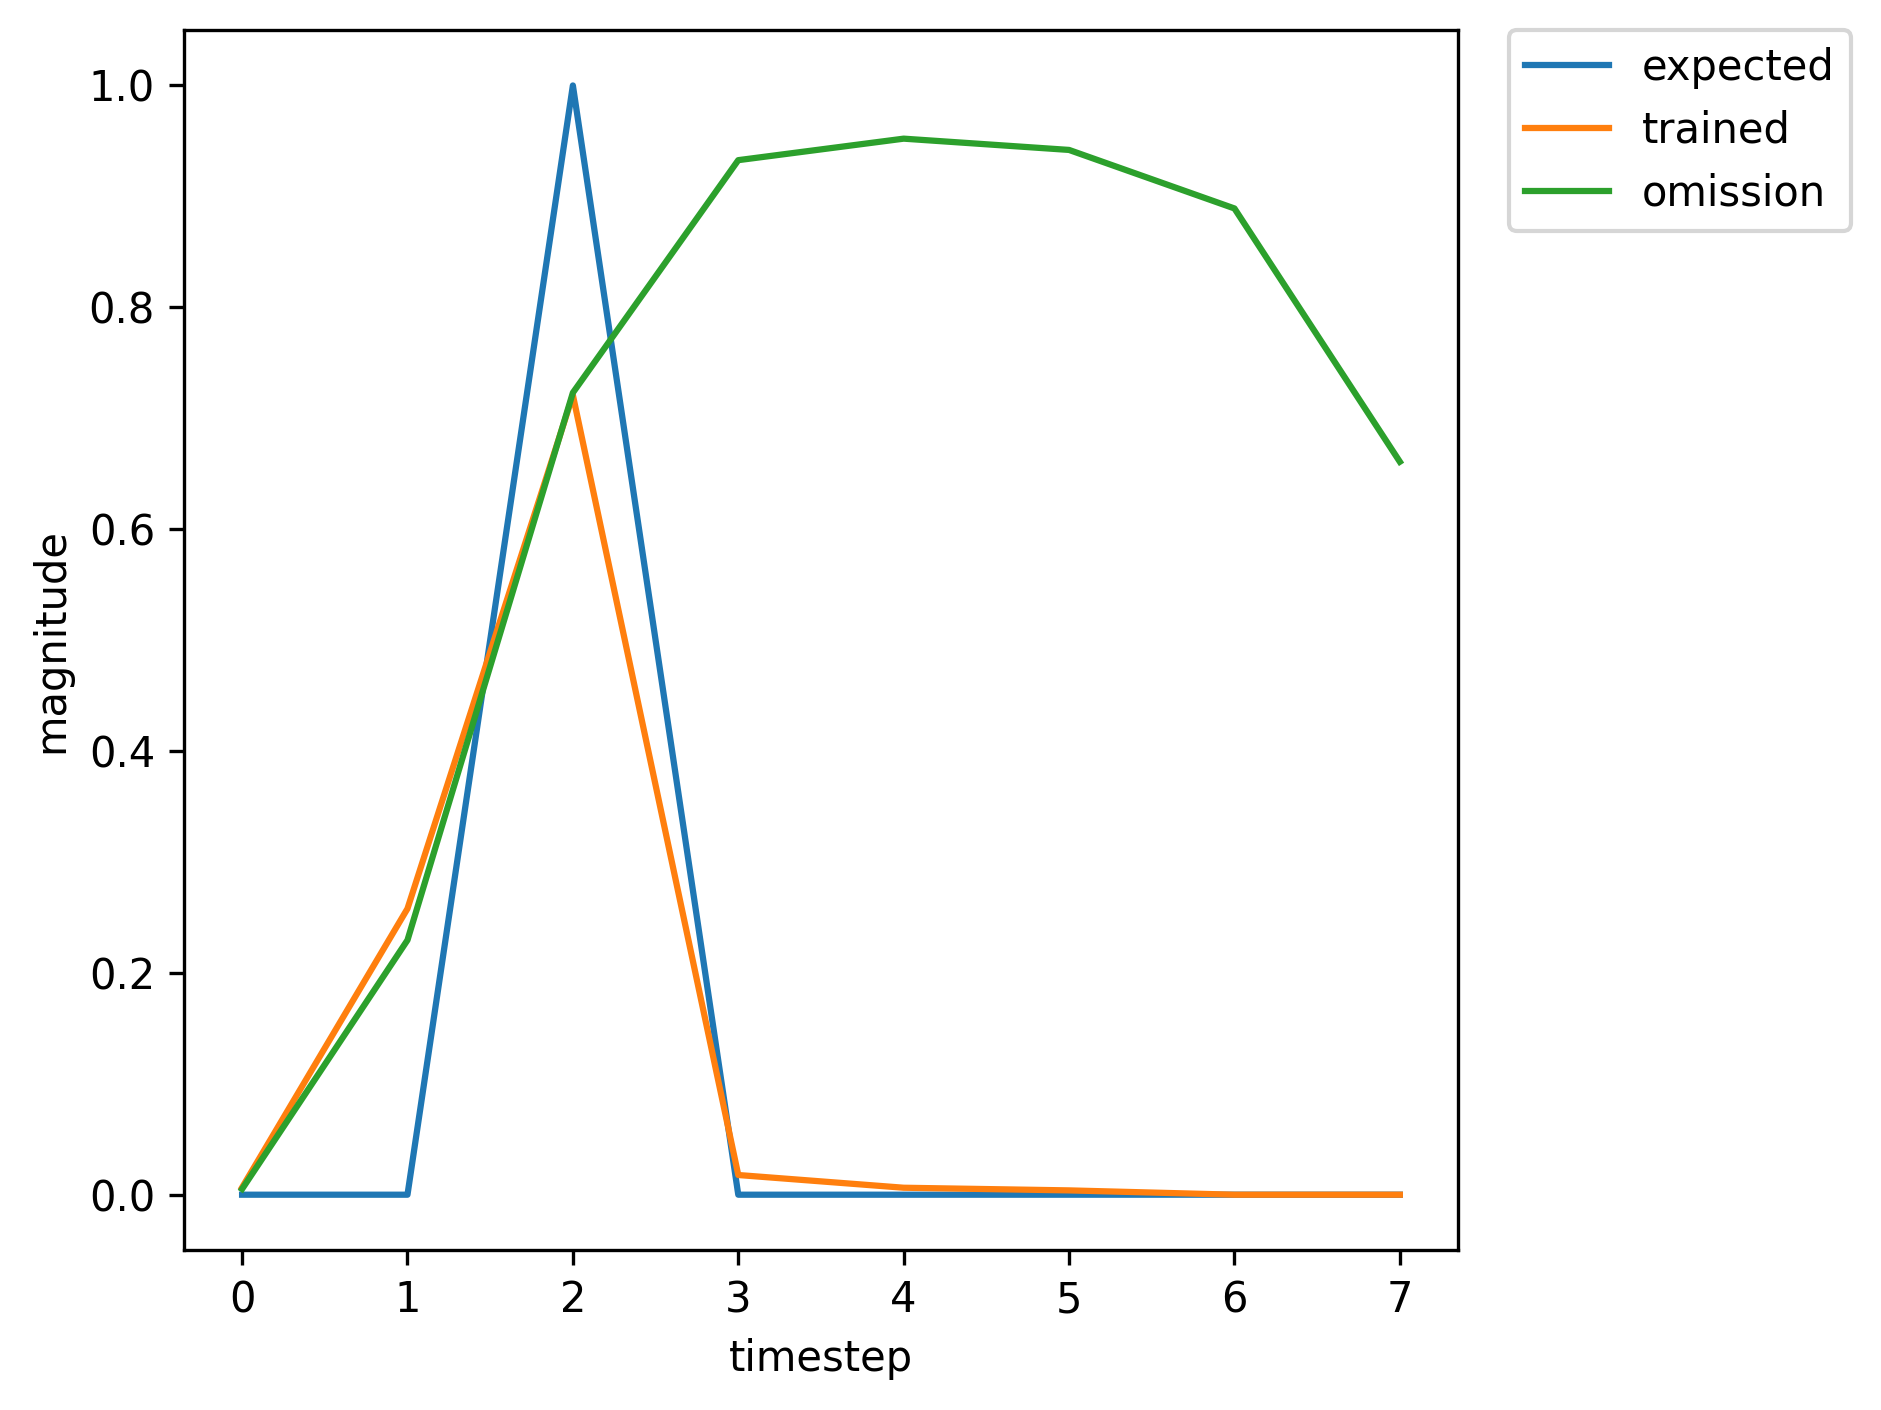

The table this chart was drawn from, first rows:
, input, expected_output, network_output
0, 1.0, 0, 0.001515
1, 0.0, 0, 0.01054
2, 2.0, 1, 0.01557
3, 0.0, 0, 0.00185
4, 0.0, 0, 0.002412
5, 0.0, 0, 0.004626
6, 0.0, 0, 0.01012
7, 0.0, 0, 0.02
8, 1.0, 0, 0.03175
9, 0.0, 0, 0.6357
10, 2.0, 1, 0.8931
11, 0.0, 0, 0.04924
12, 0.0, 0, 0.01062
13, 0.0, 0, 0.004042
14, 1.0, 0, 0.004026
15, 0.0, 0, 0.1368
16, 2.0, 1, 0.5392
17, 0.0, 0, 0.00982
18, 0.0, 0, 0.004895
19, 0.0, 0, 0.004256
20, 0.0, 0, 0.006899
21, 1.0, 0, 0.01148
22, 0.0, 0, 0.4565
23, 2.0, 1, 0.8577
24, 0.0, 0, 0.04085
25, 0.0, 0, 0.01039
26, 0.0, 0, 0.004375
27, 1.0, 0, 0.004657
28, 0.0, 0, 0.1795
29, 2.0, 1, 0.6389
30, 0.0, 0, 0.01378
31, 0.0, 0, 0.005822
32, 0.0, 0, 0.004229
33, 0.0, 0, 0.006242
34, 1.0, 0, 0.009859
35, 0.0, 0, 0.4043
36, 2.0, 1, 0.8344
37, 0.0, 0, 0.03399
38, 0.0, 0, 0.009226
39, 0.0, 0, 0.004228
40, 0.0, 0, 0.004727
41, 1.0, 0, 0.006423
42, 0.0, 0, 0.2536
43, 2.0, 1, 0.7156
44, 0.0, 0, 0.01734
45, 0.0, 0, 0.006203
46, 0.0, 0, 0.003889
47, 1.0, 0, 0.005153
48, 0.0, 0, 0.2315
49, 2.0, 1, 0.7256
50, 0.0, 0, 0.01988
51, 0.0, 0, 0.007168
52, 0.0, 0, 0.004344
53, 0.0, 0, 0.005804
54, 0.0, 0, 0.008705
55, 1.0, 0, 0.01148
56, 0.0, 0, 0.3672
57, 2.0, 1, 0.7803
58, 0.0, 0, 0.02184
59, 0.0, 0, 0.006551
... 303 more rows
